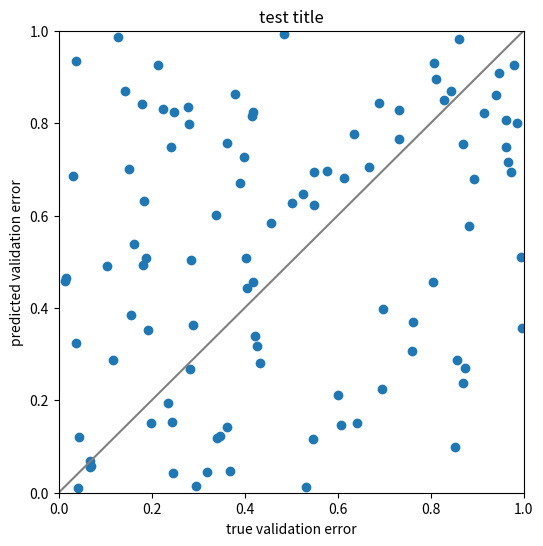
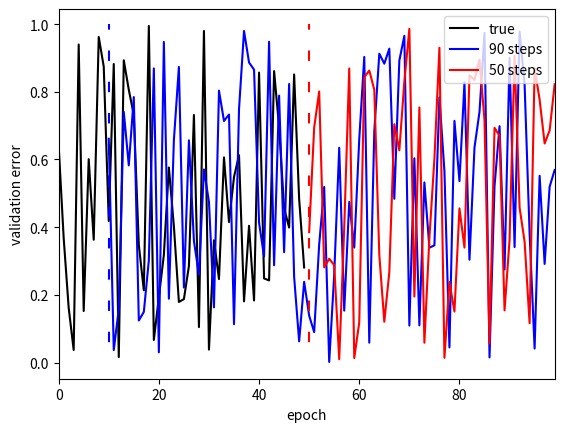
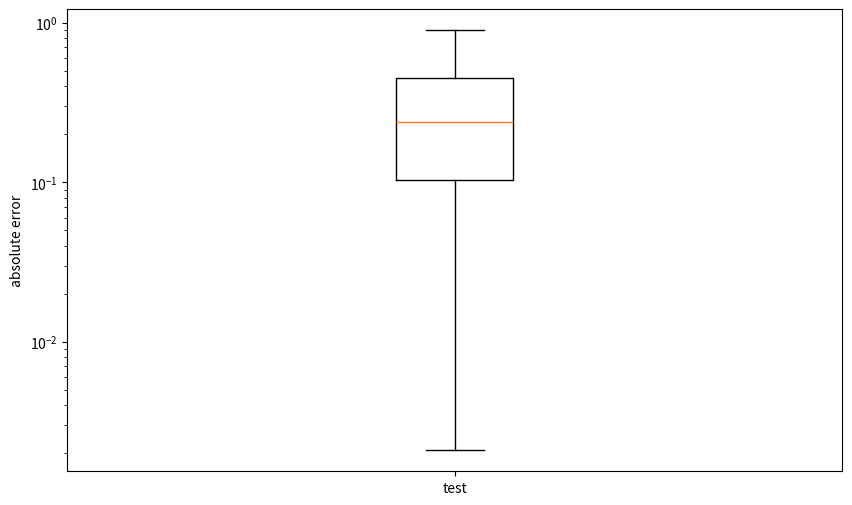

Reproduce these figures in Python, in order.
import matplotlib.pyplot as plt

colors = ["black", "blue", "red", "green", "purple"]

def scatter(y, y_hat, title = None, file_name = None):
    """
    y : list of true values
    y_hat : list of predicted values
    title : the plot's title
    file_name : path to file where the plot shall be saved
    """
    plt.figure(figsize=(6, 6))
    plt.scatter(y, y_hat)
    plt.xlim(0, 1)
    plt.ylim(0, 1)
    plt.plot([0, 1], [0, 1], color="grey")
    plt.xlabel("true validation error")
    plt.ylabel("predicted validation error")
    if title != None:
        plt.title(title)
    if file_name != None:
        plt.savefig(file_name)
        plt.close()
    else:
        plt.show()

def extrapolation(true_curve,
                  extrapolation_list,
                  n_steps=40,
                  title=None,
                  file_name=None):
    """
    true_curve : list with true validation errors per epoch
    extrapolation_list : list of tuples (label, extrapolation curve, number of true steps)
        an extrapolation curve of length k is plotted for the last k epochs
    n_steps : last epoch of the extrapolation curves
    file_name : path to file where the plot shall be saved
    """
    plt.plot(true_curve, color=colors[0])
    plt.xlim(0, n_steps - 1)
    for i, extrapolation in enumerate(extrapolation_list):
        extra_curve = list(extrapolation[1])
        extra_len = len(extra_curve)
        # add last point of true curve to predicted curve:
        # if extra_len <= len(true_curve):
        #     extra_curve = [true_curve[n_steps - extra_len - 1]] + extra_curve
        #     extra_len += 1
        plt.plot(range(n_steps - extra_len, n_steps), extra_curve, color=colors[(i + 1) % len(colors)])

    # vertical lines
    y_limits = plt.gca().get_ylim()
    for i, extrapolation in enumerate(extrapolation_list):
        plt.vlines([extrapolation[2]], 0, 1, colors=[colors[i + 1]],
                   linestyles="dashed", dashes=[(5, [5, 10])])
    plt.ylim(y_limits)

    # axis labels
    plt.xlabel("epoch")
    plt.ylabel("validation error")

    # legend
    if true_curve[-1] > 0.8:
        legend_pos = "lower right"
    else:
        legend_pos = "upper right"
    plt.legend(["true"] + [extra[0] for extra in extrapolation_list],
               loc = legend_pos)

    # title
    if title != None:
        plt.title(title)

    # save plot
    if file_name != None:
        plt.savefig(file_name)
        plt.close()
    else:
        plt.show()

def boxplot(errors_list,
            squared=False,
            logarithmic=True,
            file_name=None):
    """
    errors_list : a list of tuples (label, list of errors)
    squared : True for squared errors, False for absolute errors
    logarithmic : whether y-axis should be logarithmic
    file_name : path to file where the plot shall be saved
    """
    for i in range(len(errors_list)):
        if squared:
            errors_list[i] = (errors_list[i][0], [val ** 2 for val in errors_list[i][1]])
        else:
            errors_list[i] = (errors_list[i][0], [abs(val) for val in errors_list[i][1]])
    plt.figure(figsize=(10, 6))
    ax = plt.subplot()
    ax.boxplot([errors[1] for errors in errors_list],
                     labels=[errors[0] for errors in errors_list])
    if logarithmic:
        ax.set_yscale("log")
    plt.ylabel("squared error" if squared else "absolute error")
    if file_name != None:
        plt.savefig(file_name)
        plt.close()
    else:
        plt.show()


if __name__ == "__main__":
    import numpy as np
    n = 100
    y = np.random.uniform(size=n)
    y_hat = np.random.uniform(size=n)
    y_hat2 = np.random.uniform(size=n)

    plt.figure(0)
    scatter(y, y_hat, "test title")

    plt.figure(1)
    extrapolation(y[:50],
                  [("90 steps", y_hat2[-90:], 10),
                   ("50 steps", y_hat[-50:], 50)],
                  n_steps=100)

    plt.figure(2)
    boxplot([("test", [y[i] - y_hat[i] for i in range(n)])])
